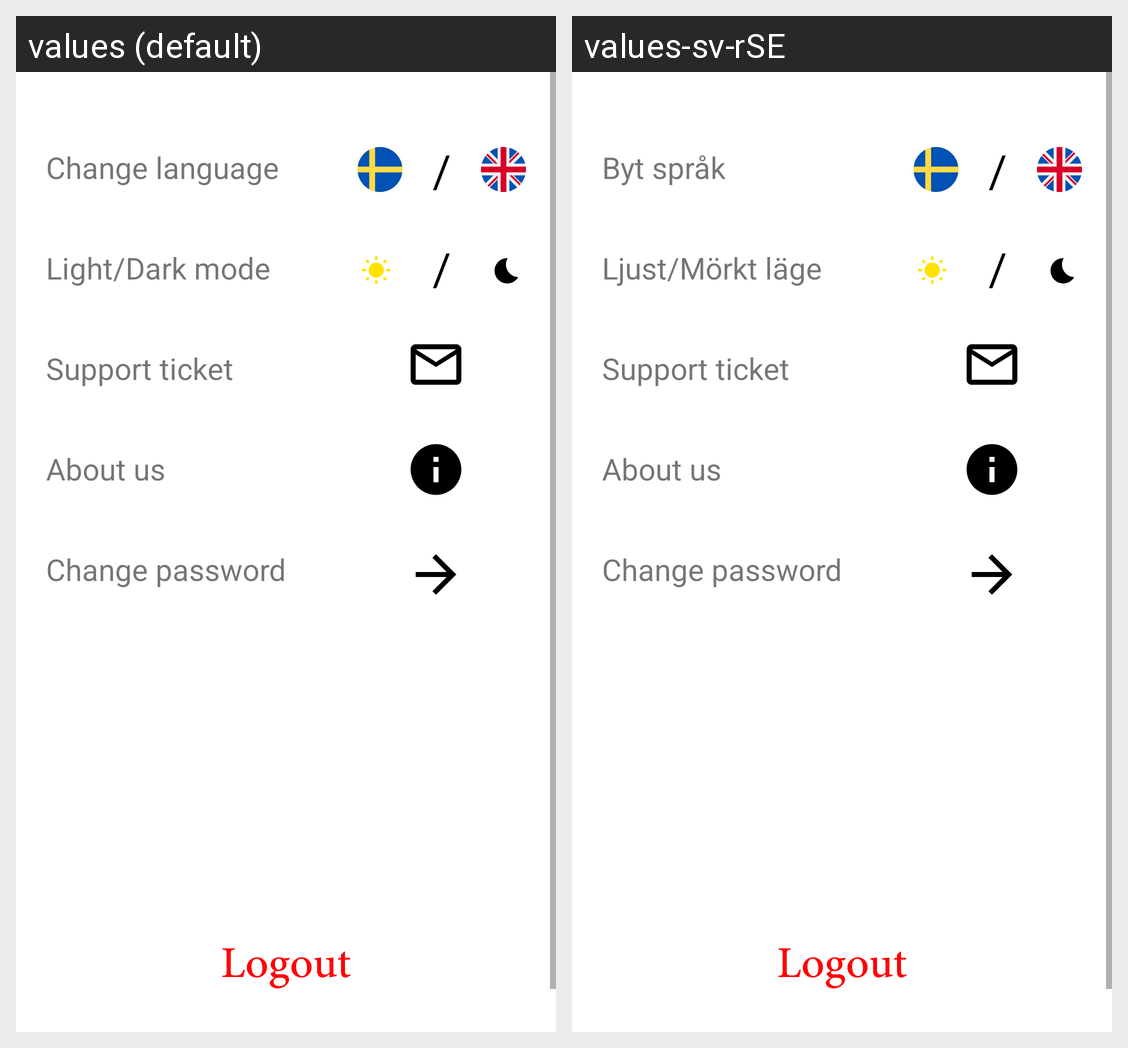

Strings drawn on this Android screen and how each of the app's shown locales translates them:
Android screen res/layout/fragment_setting.xml rendered under 2 locales, left to right: values (default), values-sv-rSE. Device: Nexus 5 (rendered at 1080×1920; each locale shown at half size, 540×960, under a caption strip naming it); theme Theme.AndoidProject.
Strings drawn on this screen, with the default value and each locale's value (text and hints the layout hard-codes, and strings that could not be matched under every locale, appear in the picture but are not listed):

change_language
  values: Change language
  values-sv-rSE: Byt språk

slash
  values: /
  values-sv-rSE: /

light_dark_mode
  values: Light/Dark mode
  values-sv-rSE: Ljust/Mörkt läge

support_ticket
  values: Support ticket
  values-sv-rSE: Support ticket  [not translated; the default value is used]

about_us
  values: About us
  values-sv-rSE: About us  [not translated; the default value is used]

change_password
  values: Change password
  values-sv-rSE: Change password  [not translated; the default value is used]
